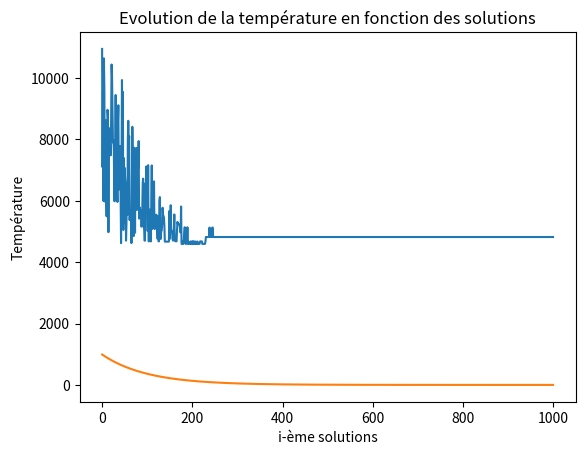

Recreate this plot in Python.
import random
import numpy as np
import matplotlib.pyplot as plt
import time

def cal_distance_recuit(solution, distances, NOMBRE_DE_VILLES):
    eval_distance = 0
    for i in range(len(solution)):
        origine, destination = solution[i], solution[(i+1) % NOMBRE_DE_VILLES]
        eval_distance += distances[origine][destination]
    return eval_distance


def voisinage(solution, NOMBRE_DE_VILLES):
    echange = random.sample(range(NOMBRE_DE_VILLES), 2)
    sol_voisine = solution
    (sol_voisine[echange[0]], sol_voisine[echange[1]]) = (
        sol_voisine[echange[1]], sol_voisine[echange[0]])
    return sol_voisine

# Données
start_time = time.time()
NOMBRE_DE_VILLES = 10
distances = np.zeros((NOMBRE_DE_VILLES, NOMBRE_DE_VILLES))
MAX_DISTANCE = 2000
for ville in range(NOMBRE_DE_VILLES):
    villes = [i for i in range(NOMBRE_DE_VILLES) if not i == ville]
    for vers_la_ville in villes:
        distances[ville][vers_la_ville] = random.randint(50, MAX_DISTANCE)
        distances[vers_la_ville][ville] = distances[ville][vers_la_ville]
print('Matrice des distances entres les villes \n', distances)
print()

# Recuit
solution = random.sample(range(NOMBRE_DE_VILLES), NOMBRE_DE_VILLES)
cout0 = cal_distance_recuit(solution, distances, NOMBRE_DE_VILLES)
historique_distance=[]
T = 1000
facteur = 0.99
T_intiale = MAX_DISTANCE/2
min_sol = solution
temps = []
cout_min_sol = cout0
nbr_solutions = 1000
for i in range(nbr_solutions):
    historique_distance.append(cout0)
    T = T*facteur
    temps.append(T)
    for j in range(50):
        nouv_sol = voisinage(solution*1, NOMBRE_DE_VILLES)
        cout1 = cal_distance_recuit(nouv_sol, distances, NOMBRE_DE_VILLES)
        if cout1 < cout0:
            cout0 = cout1
            solution = nouv_sol
            if cout1 < cout_min_sol:
                cout_min_sol = cout1
                min_sol = solution
        else:
            x = np.random.uniform()
            if x < np.exp((cout0-cout1)/T):
                cout0 = cout1
                solution = nouv_sol

print('Voici la solution retenue ', min_sol, ' et son coût ',
      cal_distance_recuit(min_sol, distances, NOMBRE_DE_VILLES))

print("--- Temps d'éxécution : %ss ---" % (time.time() - start_time))

plt.plot(list(range(nbr_solutions)), historique_distance)
plt.plot(list(range(nbr_solutions)), temps)
plt.title('Evolution de la température en fonction des solutions')
plt.xlabel('i-ème solutions')
plt.ylabel('Température')
plt.show()
